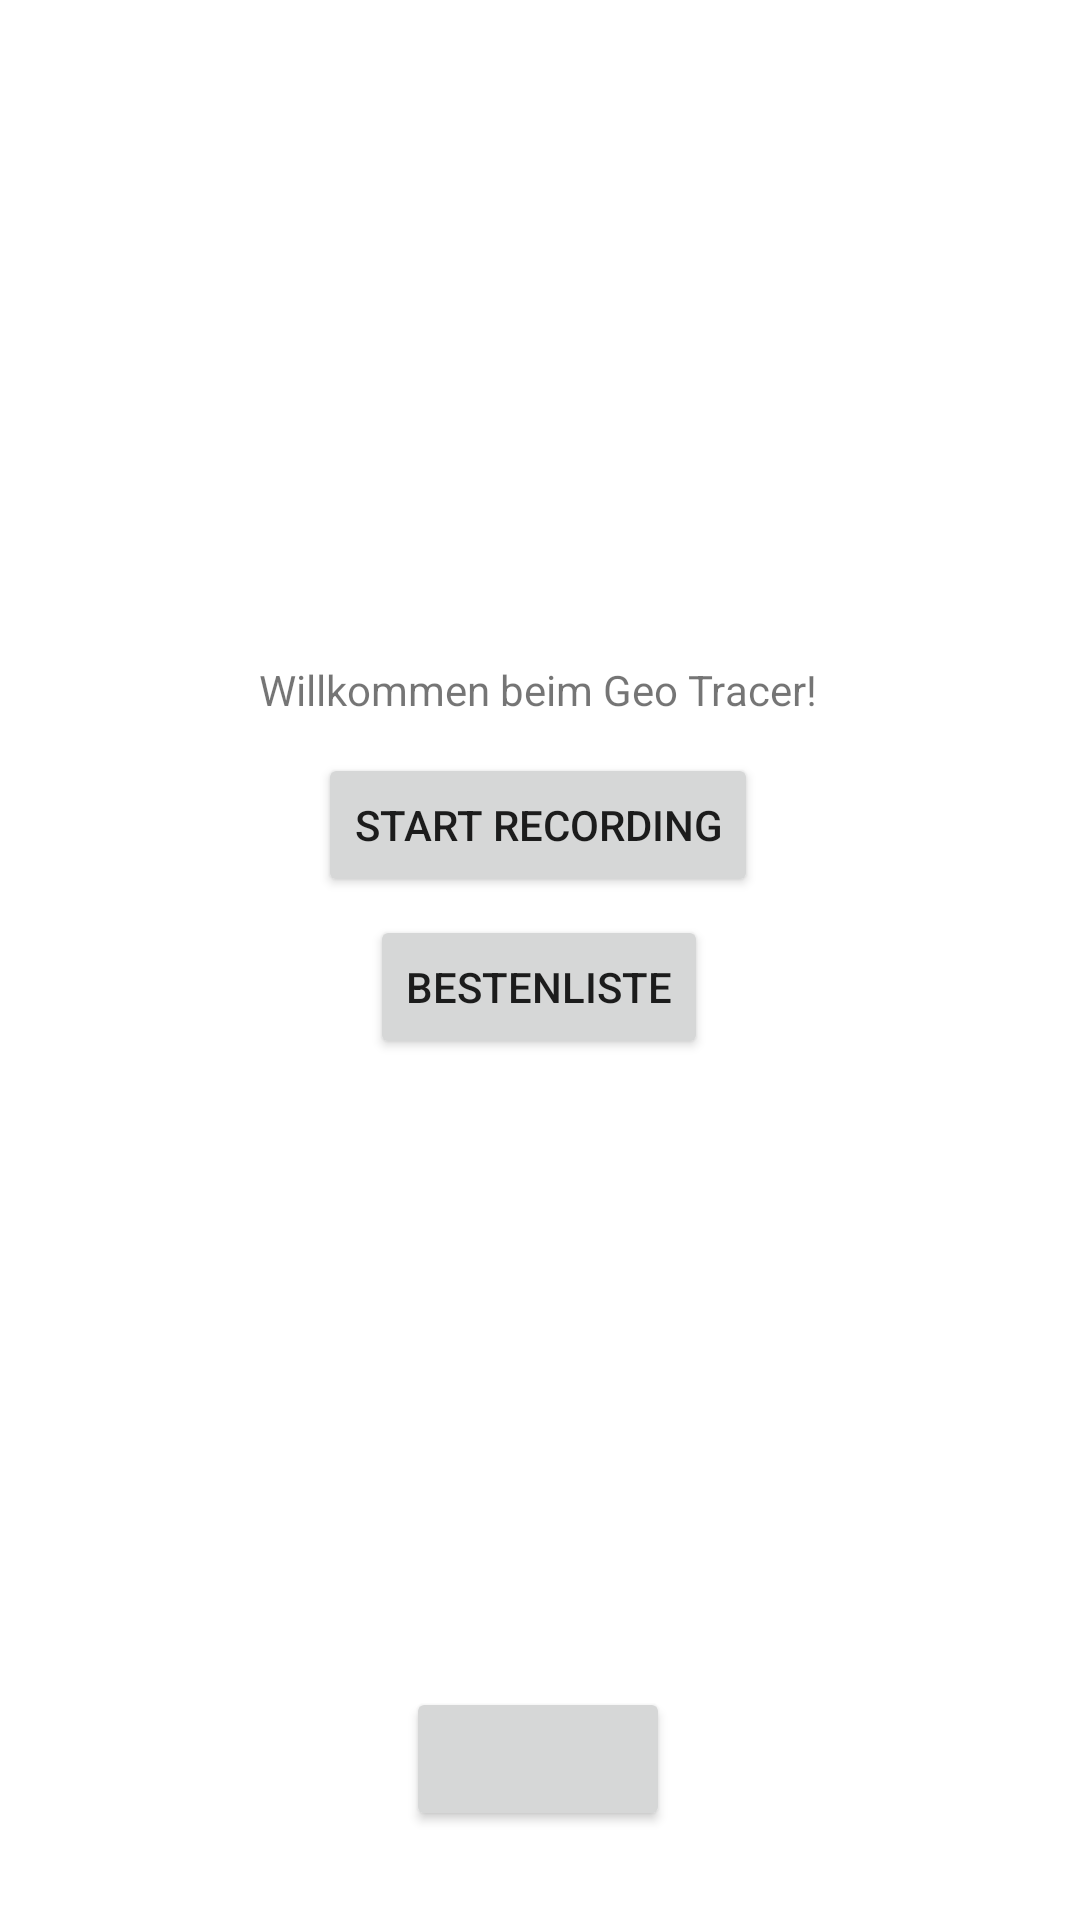

Reconstruct the res/layout file that produces this screen, plus the resources it refers to.
<!-- AndroidManifest.xml: application theme Theme.GeoTracer -->
<!-- res/layout/fragment_first.xml -->
<?xml version="1.0" encoding="utf-8"?>
<androidx.constraintlayout.widget.ConstraintLayout xmlns:android="http://schemas.android.com/apk/res/android"
    xmlns:app="http://schemas.android.com/apk/res-auto"
    xmlns:tools="http://schemas.android.com/tools"
    android:layout_width="match_parent"
    android:layout_height="match_parent"
    tools:context=".FirstFragment">

    <TextView
        android:id="@+id/textview_first"
        android:layout_width="wrap_content"
        android:layout_height="wrap_content"
        android:text="@string/hello_first_fragment"
        app:layout_constraintBottom_toBottomOf="parent"
        app:layout_constraintEnd_toEndOf="parent"
        app:layout_constraintHorizontal_bias="0.497"
        app:layout_constraintStart_toStartOf="parent"
        app:layout_constraintTop_toTopOf="parent"
        app:layout_constraintVertical_bias="0.355" />

    <Button
        android:id="@+id/button_bestlist"
        android:layout_width="wrap_content"
        android:layout_height="wrap_content"
        android:text="Bestenliste"
        app:layout_constraintBottom_toBottomOf="parent"
        app:layout_constraintEnd_toEndOf="parent"
        app:layout_constraintHorizontal_bias="0.498"
        app:layout_constraintStart_toStartOf="parent"
        app:layout_constraintTop_toTopOf="parent"
        app:layout_constraintVertical_bias="0.515" />

    <Button
        android:id="@+id/mapButton"
        android:layout_width="wrap_content"
        android:layout_height="wrap_content"
        android:text="Start Recording"
        app:layout_constraintBottom_toBottomOf="parent"
        app:layout_constraintEnd_toEndOf="parent"
        app:layout_constraintHorizontal_bias="0.497"
        app:layout_constraintStart_toStartOf="parent"
        app:layout_constraintTop_toTopOf="parent"
        app:layout_constraintVertical_bias="0.424" />

    <Button
        android:id="@+id/btnOpenLogin"
        android:layout_width="wrap_content"
        android:layout_height="wrap_content"
        app:layout_constraintBottom_toBottomOf="parent"
        app:layout_constraintEnd_toEndOf="parent"
        app:layout_constraintHorizontal_bias="0.498"
        app:layout_constraintStart_toStartOf="parent"
        app:layout_constraintTop_toTopOf="parent"
        app:layout_constraintVertical_bias="0.95" />
</androidx.constraintlayout.widget.ConstraintLayout>
<!-- resources referenced by this layout -->
<resources>
  <string name="hello_first_fragment">Willkommen beim Geo Tracer!</string>
  <style name="Theme.GeoTracer" parent="Theme.MaterialComponents.DayNight.DarkActionBar">
          
          <item name="colorPrimary">@color/purple_500</item>
          <item name="colorPrimaryVariant">@color/purple_700</item>
          <item name="colorOnPrimary">@color/white</item>
          
          <item name="colorSecondary">@color/teal_200</item>
          <item name="colorSecondaryVariant">@color/teal_700</item>
          <item name="colorOnSecondary">@color/black</item>
      </style>
  <color name="purple_500">#4CAF50</color>
  <color name="purple_700">#FF3700B3</color>
  <color name="white">#FFFFFFFF</color>
  <color name="teal_200">#FF03DAC5</color>
  <color name="teal_700">#FF018786</color>
  <color name="black">#FF000000</color>
</resources>
